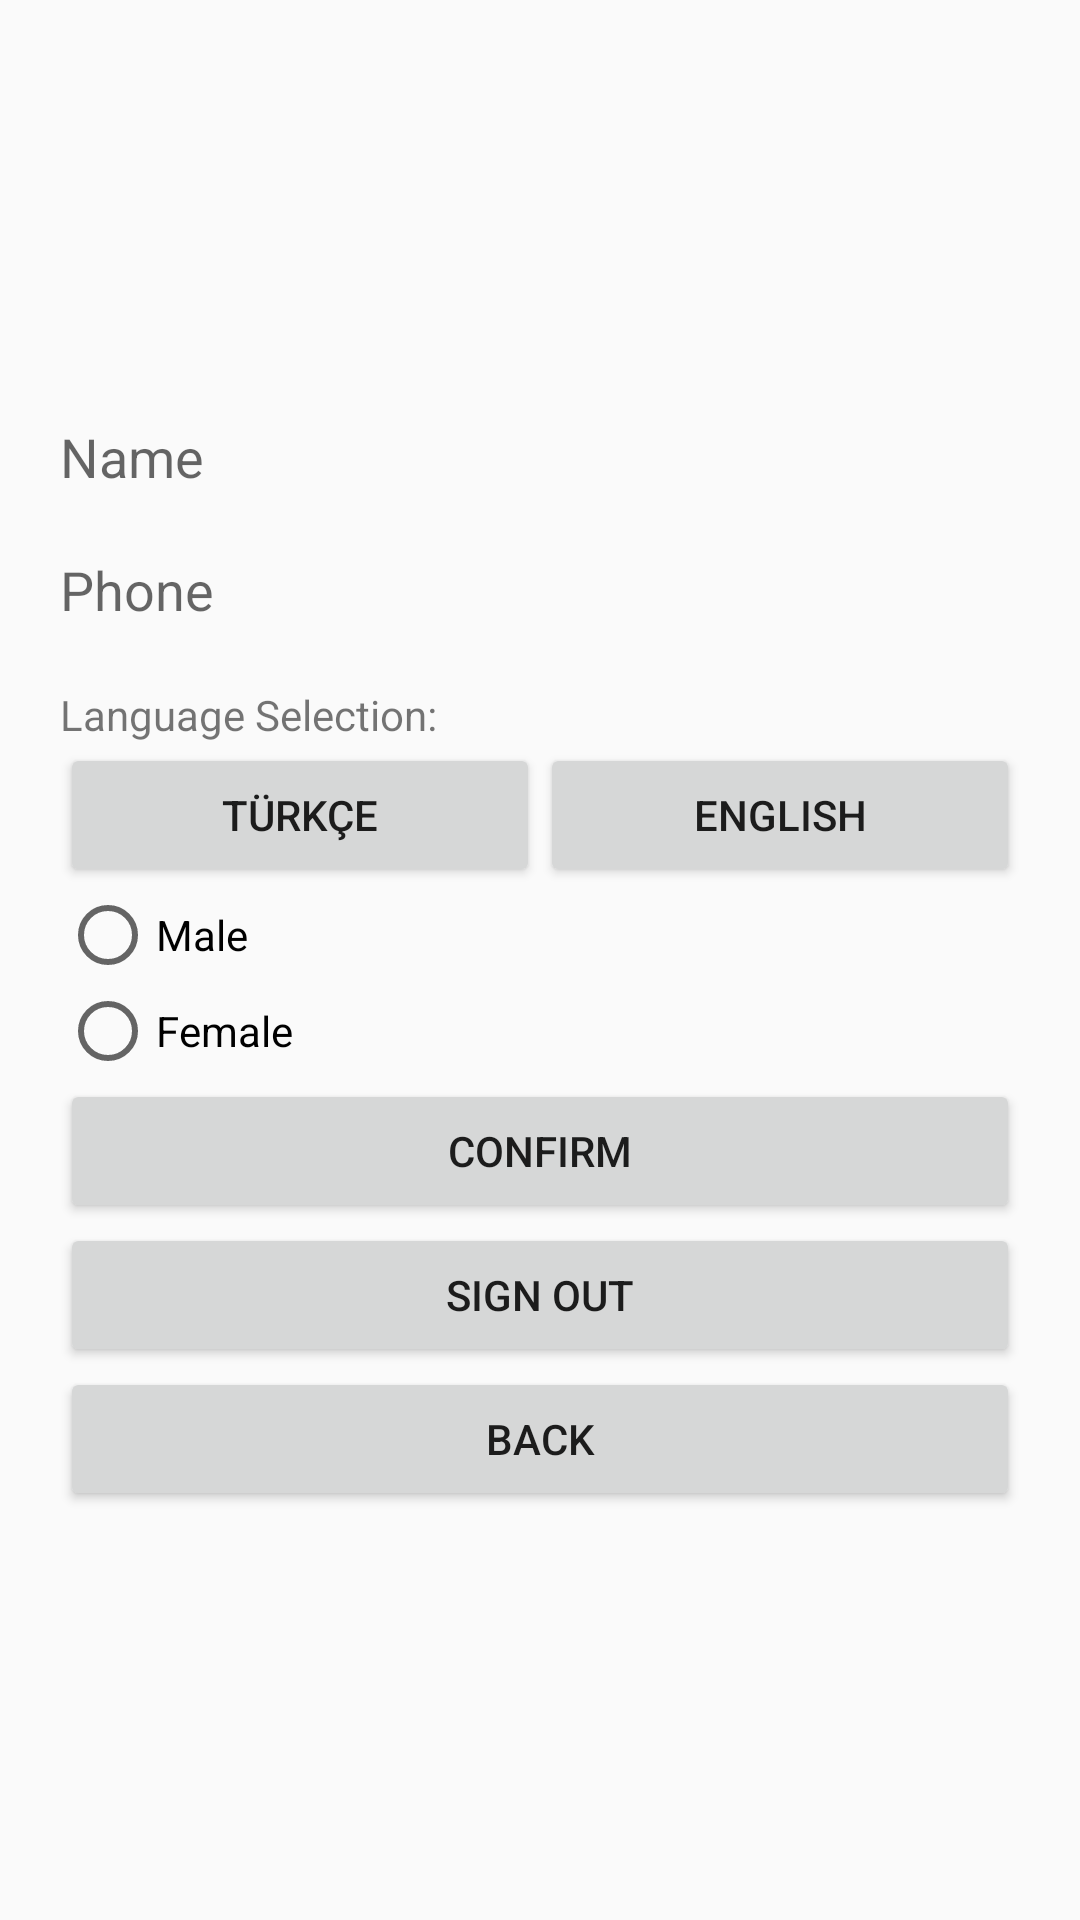

Produce the Android XML layout that renders to this screen, including the resource entries it uses.
<!-- AndroidManifest.xml: application theme AppTheme -->
<!-- res/layout/activity_settings.xml -->
<?xml version="1.0" encoding="utf-8"?>
<LinearLayout xmlns:android="http://schemas.android.com/apk/res/android"
    xmlns:app="http://schemas.android.com/apk/res-auto"
    xmlns:tools="http://schemas.android.com/tools"
    android:layout_width="match_parent"
    android:layout_height="match_parent"
    tools:context=".SettingsActivity"
    android:orientation="vertical"
    android:padding="20sp">

    <ImageView
        android:layout_width="100sp"
        android:layout_height="100sp"
        android:id="@+id/profileImage"
        android:src="@drawable/ic_baseline_image_search_24"
        android:layout_marginBottom="20sp"

        />
    <EditText
        android:layout_width="match_parent"
        android:layout_height="wrap_content"
        android:id="@+id/name"
        android:background="@null"
        android:hint="Name"
        android:layout_marginBottom="20sp"/>
    <EditText
        android:layout_width="match_parent"
        android:layout_height="wrap_content"
        android:id="@+id/phone"
        android:background="@null"
        android:hint="Phone"
        android:layout_marginBottom="20sp"
        android:inputType="phone"/>
    <TextView
        android:layout_width="match_parent"
        android:layout_height="wrap_content"
        android:text="Language Selection:"/>
    <LinearLayout
        android:layout_width="match_parent"
        android:layout_height="wrap_content"
        android:orientation="horizontal">
        <Button
            android:layout_width="match_parent"
            android:layout_height="wrap_content"
            android:layout_weight="1"
            android:id="@+id/trLanguage"
            android:text="Türkçe"
            android:onClick="trSelected"/>
        <Button
            android:layout_width="match_parent"
            android:layout_height="wrap_content"
            android:layout_weight="1"
            android:text="English"
            android:id="@+id/engLanguage"
            android:onClick="engSelected"/>
    </LinearLayout>
    <RadioGroup
        android:layout_width="match_parent"
        android:layout_height="wrap_content"
        android:id="@+id/radiogroup">
        <RadioButton
            android:layout_width="wrap_content"
            android:layout_height="wrap_content"
            android:text="Male"
            android:id="@+id/maleBtn"
            />
        <RadioButton
            android:layout_width="wrap_content"
            android:layout_height="wrap_content"
            android:text="Female"
            android:id="@+id/femaleBtn"/>
    </RadioGroup>

    <Button
        android:layout_width="match_parent"
        android:layout_height="wrap_content"
        android:id="@+id/confirm"
        android:text="Confirm"/>
    <Button
        android:layout_width="match_parent"
        android:layout_height="wrap_content"
        android:id="@+id/signoutbtn"
        android:text="SIGN out"
        android:onClick="signout"/>
    <Button
        android:layout_width="match_parent"
        android:layout_height="wrap_content"
        android:id="@+id/back"
        android:text="Back"/>



</LinearLayout>
<!-- resources referenced by this layout -->
<resources>
  <style name="AppTheme" parent="Theme.AppCompat.Light.NoActionBar">
          
          <item name="colorPrimary">@color/colorPrimary</item>
          <item name="colorPrimaryDark">@color/colorPrimaryDark</item>
          <item name="colorAccent">@color/colorAccent</item>
          <item name="windowActionBar">false</item>
          <item name="windowNoTitle">true</item>
          <item name="android:windowFullscreen">true</item>
      </style>
  <color name="colorPrimary">#6200EE</color>
  <color name="colorPrimaryDark">#3700B3</color>
  <color name="colorAccent">#03DAC5</color>
</resources>
